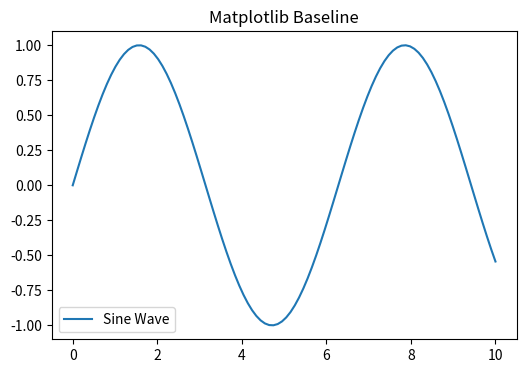

Reproduce this figure in Python.
from __future__ import annotations

import json
import matplotlib.pyplot as plt
import numpy as np
import sys
from pathlib import Path


def main():
    # Generate synthetic data
    x = np.linspace(0, 10, 100)
    y = np.sin(x)

    fig, ax = plt.subplots(figsize=(6, 4))
    ax.plot(x, y, label="Sine Wave")
    ax.set_title("Matplotlib Baseline")
    ax.legend()

    # Save to a temporary location if provided, else current dir
    output_dir = Path.cwd()
    if len(sys.argv) > 1:
        output_dir = Path(sys.argv[1])

    output_path = output_dir / "matplotlib_baseline.png"
    fig.savefig(output_path, dpi=150)
    plt.close(fig)

    print(json.dumps({"plot_path": str(output_path.absolute())}))


if __name__ == "__main__":
    main()
